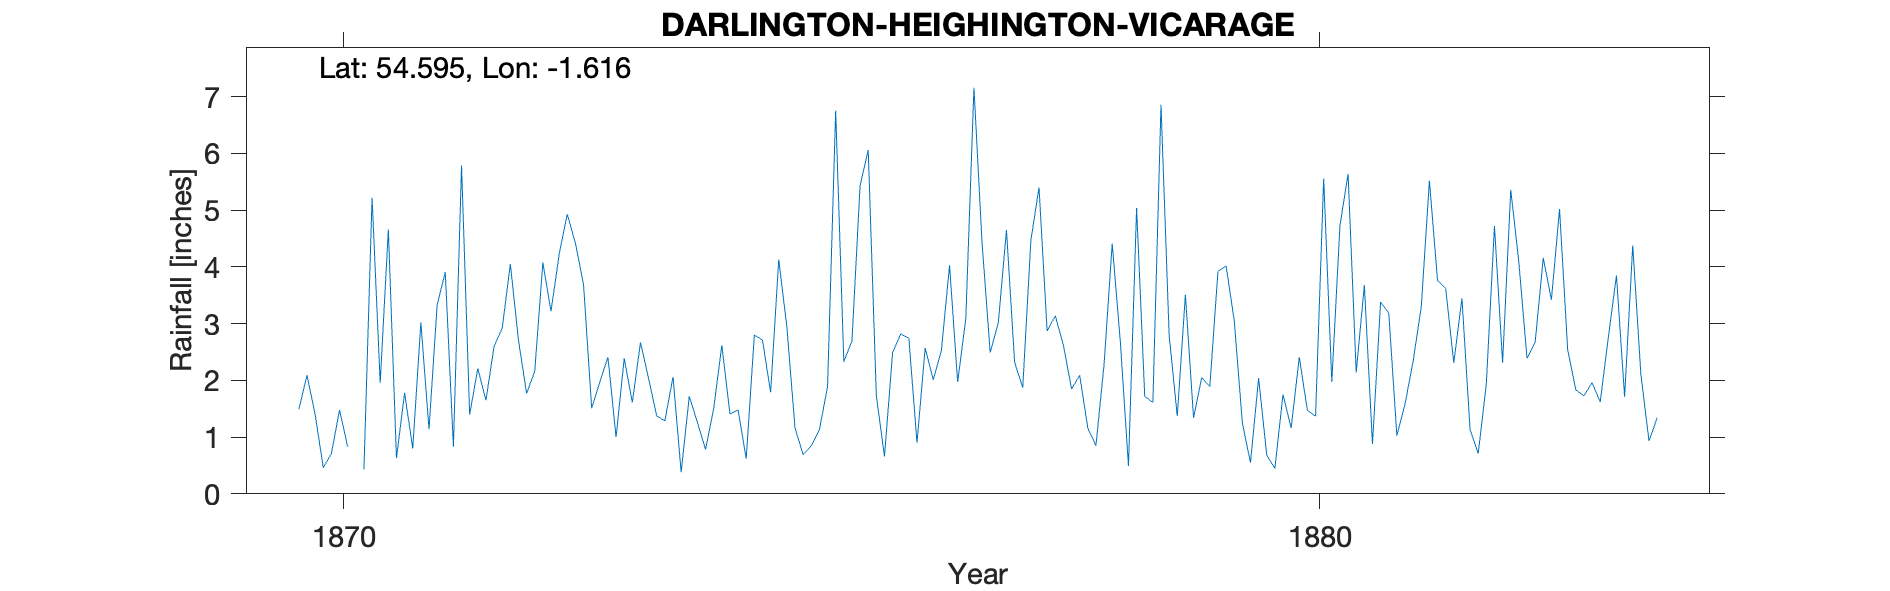

Source data for this figure (header and first rows):
DARLINGTON HEIGHINGTON VICARAGE, , , , , , , , , , , , , , , , , , , , 
Grid ref, NZ249223, Long, -1.616, Lat, 54.6, Elevation, 460, ft, , , , , , , , , , , , 
Station no, RR6317, , , , , , , , , , , , , , , , , , , 
, 1870, 1871, 1872, 1873, 1874, 1875, 1876, 1877, 1878, 1879, 1880, 1881, 1882, 1883, 1884, 1885, 1886, 1887, 1888, 1889
January, 1.49, 0.63, 2.6, 1.51, 1.72, 2.94, 0.66, 4.42, 2.09, 1.37, 0.45, 0.88, 1.13, 2.54, , , , , , 
February, 2.09, 1.78, 2.92, 1.97, 1.26, 1.16, 2.49, 2.49, 1.16, 3.51, 1.75, 3.38, 0.71, 1.83, , , , , , 
March, 1.4, 0.8, 4.05, 2.41, 0.78, 0.69, 2.82, 3.02, 0.85, 1.34, 1.16, 3.19, 1.94, 1.73, , , , , , 
April, 0.46, 3.02, 2.71, 1, 1.5, 0.85, 2.74, 4.65, 2.28, 2.05, 2.41, 1.03, 4.72, 1.96, , , , , , 
May, 0.71, 1.14, 1.77, 2.39, 2.62, 1.13, 0.9, 2.32, 4.41, 1.89, 1.47, 1.58, 2.31, 1.62, , , , , , 
June, 1.48, 3.33, 2.16, 1.61, 1.41, 1.89, 2.57, 1.87, 2.68, 3.92, 1.37, 2.34, 5.36, 2.76, , , , , , 
July, 0.83, 3.91, 4.08, 2.67, 1.48, 6.76, 2.01, 4.47, 0.49, 4.02, 5.56, 3.3, 4.08, 3.85, , , , , , 
August, , 0.83, 3.22, 2.03, 0.62, 2.33, 2.53, 5.4, 5.04, 3.06, 1.97, 5.52, 2.39, 1.71, , , , , , 
September, 0.43, 5.79, 4.22, 1.37, 2.8, 2.69, 4.03, 2.87, 1.72, 1.25, 4.73, 3.76, 2.67, 4.38, , , , , , 
October, 5.22, 1.4, 4.93, 1.29, 2.71, 5.43, 1.97, 3.14, 1.61, 0.55, 5.64, 3.62, 4.16, 2.11, , , , , , 
November, 1.96, 2.21, 4.42, 2.06, 1.79, 6.06, 3.09, 2.62, 6.86, 2.04, 2.14, 2.31, 3.42, 0.93, , , , , , 
December, 4.66, 1.65, 3.69, 0.38, 4.13, 1.73, 7.16, 1.85, 2.8, 0.68, 3.68, 3.45, 5.02, 1.34, , , , , , 
Total, , 26.49, 40.77, 20.69, 22.82, 33.66, 32.97, 39.12, 31.99, 25.68, 32.33, 34.36, 37.91, 26.76, , , , , , 
